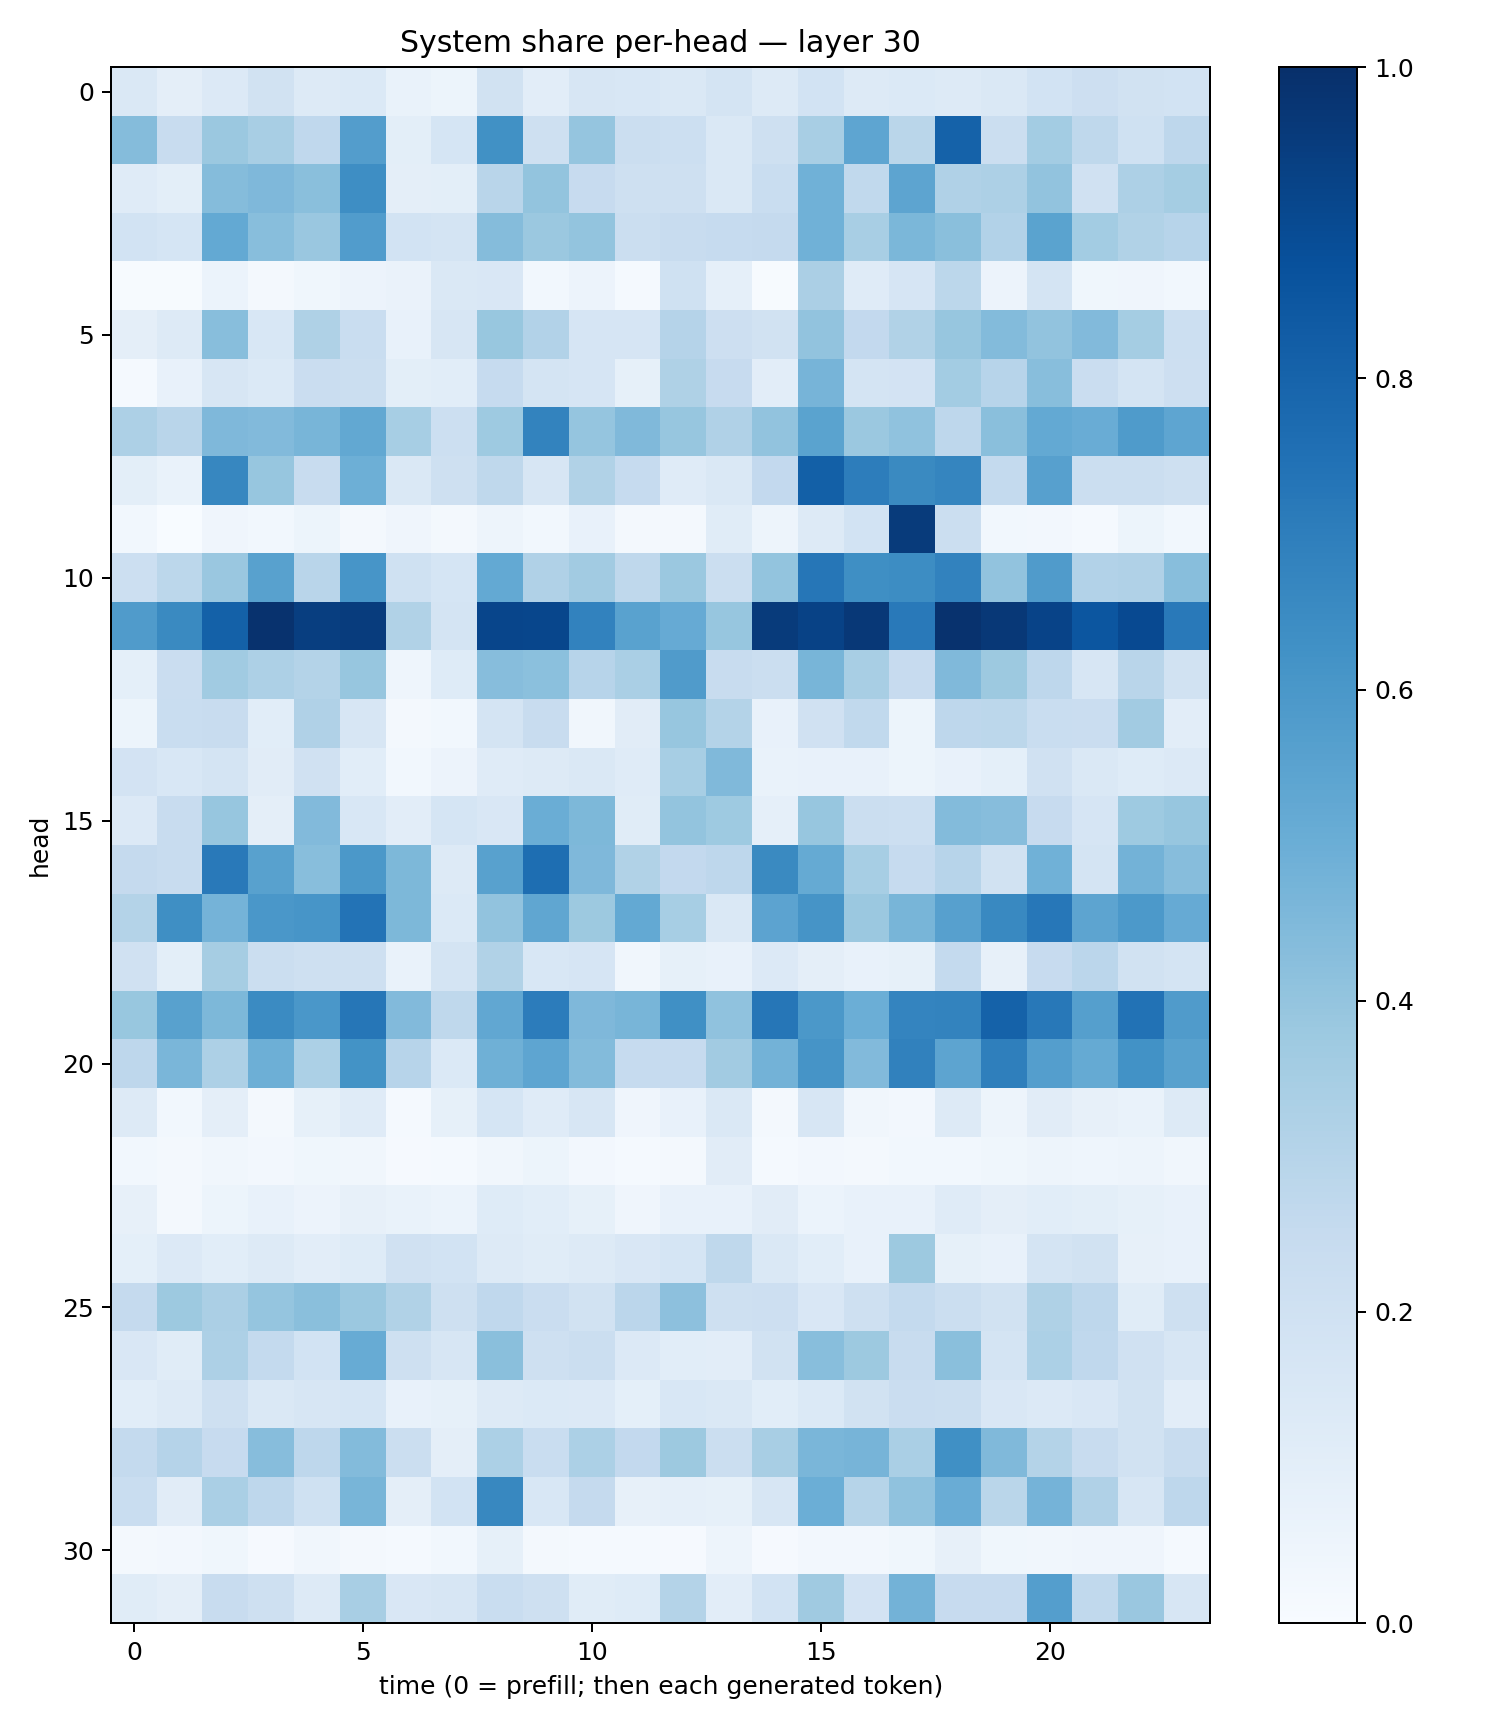

The table this chart was drawn from, first rows:
0.1446338, 0.09591181, 0.13545363, 0.19406497, 0.13020617, 0.13854632, 0.06926996, 0.051566266, 0.1879207, 0.103612654, 0.16287336, 0.15580624, 0.14721891, 0.17964482, 0.12634236, 0.18623528, 0.12728852, 0.13725126, 0.13234726, 0.14217433, 0.18690875, 0.2126955, 0.19083658, 0.1859062
0.4346, 0.2395, 0.3797, 0.3435, 0.2671, 0.5733, 0.09957, 0.1706, 0.6265, 0.2103, 0.3967, 0.221, 0.2185, 0.1419, 0.2071, 0.3423, 0.5375, 0.2889, 0.8054, 0.2217, 0.358, 0.2722, 0.2023, 0.2749
0.1185, 0.1005, 0.434, 0.4524, 0.4226, 0.6384, 0.09582, 0.09955, 0.2911, 0.4003, 0.2459, 0.2033, 0.2098, 0.1478, 0.2339, 0.4879, 0.2619, 0.5421, 0.3202, 0.3251, 0.4046, 0.196, 0.3245, 0.3535
0.1872, 0.171, 0.5209, 0.4268, 0.3863, 0.578, 0.1873, 0.1723, 0.4351, 0.3814, 0.4019, 0.2192, 0.2385, 0.2492, 0.2538, 0.4871, 0.34, 0.4601, 0.4232, 0.3112, 0.548, 0.359, 0.3125, 0.2951
0.005296, 0.005414, 0.06249, 0.0169, 0.03656, 0.05554, 0.06568, 0.1447, 0.1497, 0.02792, 0.0568, 0.0135, 0.203, 0.08685, 0.004316, 0.3328, 0.1208, 0.1665, 0.2785, 0.05697, 0.1795, 0.03615, 0.04159, 0.03041
0.09378, 0.1326, 0.4279, 0.153, 0.3242, 0.2333, 0.07406, 0.1606, 0.3896, 0.3091, 0.1679, 0.1671, 0.3011, 0.2127, 0.1923, 0.4036, 0.2613, 0.3149, 0.3928, 0.438, 0.4046, 0.4428, 0.353, 0.2168
0.01517, 0.0719, 0.1585, 0.1404, 0.2278, 0.2224, 0.09886, 0.1085, 0.2486, 0.1742, 0.1662, 0.08575, 0.3218, 0.2455, 0.1024, 0.4712, 0.1747, 0.1806, 0.3578, 0.2961, 0.4295, 0.2278, 0.179, 0.211
0.3272, 0.2922, 0.4529, 0.4439, 0.4677, 0.5237, 0.3458, 0.2187, 0.3731, 0.6785, 0.3979, 0.4487, 0.3935, 0.3191, 0.4047, 0.5487, 0.38, 0.408, 0.2763, 0.4228, 0.522, 0.5067, 0.5841, 0.5382
0.09952, 0.06856, 0.6666, 0.3909, 0.2357, 0.494, 0.1454, 0.2077, 0.2703, 0.1577, 0.3157, 0.2487, 0.1197, 0.144, 0.2584, 0.814, 0.7019, 0.6557, 0.6692, 0.2549, 0.559, 0.2238, 0.2264, 0.2087
0.02795, 0.002115, 0.0392, 0.02772, 0.05425, 0.01634, 0.04214, 0.0197, 0.04993, 0.02995, 0.07791, 0.01731, 0.02188, 0.1156, 0.04921, 0.1324, 0.1839, 0.956, 0.2235, 0.03041, 0.02732, 0.0149, 0.05214, 0.02777
0.2159, 0.2802, 0.3838, 0.5554, 0.2927, 0.6081, 0.2025, 0.1696, 0.5204, 0.3199, 0.3597, 0.2721, 0.3817, 0.2218, 0.3986, 0.7293, 0.6358, 0.643, 0.6809, 0.4033, 0.5814, 0.3096, 0.3185, 0.427
0.5793, 0.6545, 0.8107, 0.99, 0.9453, 0.9517, 0.3155, 0.1737, 0.9143, 0.9128, 0.6813, 0.554, 0.5121, 0.3929, 0.9536, 0.9263, 0.9676, 0.7172, 0.9908, 0.9655, 0.9222, 0.8527, 0.8985, 0.7182
0.09061, 0.2297, 0.3635, 0.3249, 0.3051, 0.3926, 0.04656, 0.1245, 0.4311, 0.4192, 0.2946, 0.3394, 0.5817, 0.2365, 0.2253, 0.4676, 0.3434, 0.2423, 0.4475, 0.3787, 0.2751, 0.1601, 0.2919, 0.1902
0.05087, 0.2312, 0.2375, 0.106, 0.3172, 0.1617, 0.01806, 0.02928, 0.173, 0.2389, 0.03162, 0.1101, 0.3928, 0.3057, 0.0732, 0.1985, 0.2654, 0.05348, 0.2749, 0.2786, 0.2309, 0.228, 0.3613, 0.1033
0.1802, 0.1524, 0.1772, 0.1108, 0.1972, 0.1068, 0.02872, 0.05634, 0.1177, 0.1308, 0.1474, 0.1209, 0.3442, 0.4463, 0.06695, 0.07634, 0.07807, 0.05321, 0.07707, 0.09332, 0.1972, 0.1413, 0.1234, 0.1347
0.1359, 0.2349, 0.3922, 0.09609, 0.4453, 0.1541, 0.105, 0.1683, 0.1486, 0.5039, 0.4547, 0.1169, 0.3996, 0.3711, 0.08903, 0.3922, 0.2258, 0.2159, 0.4386, 0.43, 0.2441, 0.1646, 0.3739, 0.394
0.252, 0.2378, 0.7179, 0.5585, 0.4296, 0.5946, 0.4545, 0.1327, 0.5566, 0.7591, 0.4506, 0.3144, 0.2588, 0.274, 0.655, 0.5161, 0.3456, 0.247, 0.2966, 0.1893, 0.4868, 0.1789, 0.478, 0.4321
0.3071, 0.6328, 0.4736, 0.6003, 0.6078, 0.74, 0.4561, 0.1372, 0.4036, 0.5327, 0.3755, 0.5201, 0.3439, 0.1428, 0.5442, 0.6107, 0.3802, 0.4676, 0.5602, 0.6571, 0.7263, 0.5416, 0.5906, 0.5137
0.1961, 0.1, 0.3505, 0.2215, 0.2033, 0.2094, 0.06905, 0.1797, 0.3139, 0.1558, 0.1658, 0.03489, 0.08251, 0.07774, 0.135, 0.09743, 0.07449, 0.08508, 0.2555, 0.08074, 0.2449, 0.2837, 0.1915, 0.174
0.3892, 0.555, 0.4568, 0.6498, 0.5985, 0.7291, 0.4422, 0.2712, 0.5287, 0.7051, 0.4521, 0.4655, 0.6328, 0.4066, 0.7286, 0.5966, 0.4971, 0.6726, 0.6761, 0.8051, 0.7199, 0.5653, 0.7441, 0.5795
0.2746, 0.4637, 0.3258, 0.4948, 0.3283, 0.619, 0.2948, 0.137, 0.4893, 0.5386, 0.4397, 0.2497, 0.2494, 0.3628, 0.4785, 0.6129, 0.4436, 0.6855, 0.5413, 0.6919, 0.568, 0.5191, 0.6229, 0.5567
0.1285, 0.03105, 0.09434, 0.02279, 0.08234, 0.1184, 0.01317, 0.08402, 0.1692, 0.1176, 0.1594, 0.04135, 0.07146, 0.1461, 0.01825, 0.157, 0.03495, 0.02648, 0.1283, 0.05034, 0.1109, 0.07819, 0.06945, 0.1252
0.02867, 0.016, 0.03259, 0.0257, 0.03567, 0.03175, 0.008986, 0.01257, 0.03428, 0.05097, 0.02514, 0.01532, 0.02171, 0.1133, 0.01348, 0.02478, 0.01714, 0.03043, 0.03078, 0.0381, 0.05014, 0.04393, 0.0493, 0.03168
0.0802, 0.01846, 0.05162, 0.07558, 0.05731, 0.07932, 0.06902, 0.05929, 0.1235, 0.108, 0.08341, 0.04184, 0.07621, 0.07258, 0.1117, 0.06044, 0.0779, 0.07218, 0.1181, 0.09605, 0.1079, 0.09974, 0.0836, 0.07503
0.09352, 0.1335, 0.1072, 0.1272, 0.1034, 0.1242, 0.1983, 0.185, 0.1285, 0.1169, 0.1299, 0.1509, 0.1716, 0.2719, 0.146, 0.107, 0.07043, 0.3754, 0.08528, 0.07443, 0.1755, 0.1898, 0.07845, 0.07474
0.2509, 0.3786, 0.3338, 0.3953, 0.4244, 0.3809, 0.314, 0.2051, 0.266, 0.2292, 0.191, 0.2813, 0.4176, 0.2102, 0.213, 0.1498, 0.2054, 0.2563, 0.219, 0.19, 0.3227, 0.2754, 0.1136, 0.2058
0.1507, 0.1162, 0.3273, 0.2539, 0.1875, 0.5087, 0.209, 0.1632, 0.4244, 0.2074, 0.2261, 0.1353, 0.1071, 0.105, 0.1941, 0.4266, 0.3782, 0.2418, 0.4224, 0.1786, 0.329, 0.2688, 0.1991, 0.1607
0.1086, 0.132, 0.2085, 0.1443, 0.1613, 0.1684, 0.07034, 0.08449, 0.1313, 0.1371, 0.1336, 0.09263, 0.1552, 0.1471, 0.1058, 0.1397, 0.192, 0.2302, 0.2191, 0.1492, 0.1339, 0.1523, 0.1921, 0.1053
0.2541, 0.3026, 0.2457, 0.433, 0.2736, 0.4383, 0.2191, 0.09497, 0.3285, 0.2313, 0.3298, 0.2593, 0.3751, 0.2191, 0.3422, 0.4614, 0.4694, 0.3381, 0.6305, 0.4479, 0.3064, 0.2379, 0.1934, 0.2375
0.2308, 0.1106, 0.3375, 0.2736, 0.2002, 0.467, 0.09554, 0.1859, 0.6636, 0.154, 0.2518, 0.07917, 0.08969, 0.0826, 0.1563, 0.4998, 0.2978, 0.4083, 0.5041, 0.2855, 0.4742, 0.3187, 0.1591, 0.2737
0.01882, 0.02488, 0.03665, 0.0114, 0.03182, 0.01704, 0.0144, 0.0302, 0.08403, 0.01691, 0.0119, 0.01424, 0.01006, 0.04753, 0.01091, 0.02672, 0.02347, 0.03517, 0.08111, 0.03699, 0.03476, 0.03949, 0.0391, 0.014
0.1157, 0.09765, 0.2413, 0.2086, 0.1303, 0.3405, 0.1515, 0.1567, 0.233, 0.2084, 0.1142, 0.1211, 0.3063, 0.1037, 0.1854, 0.3693, 0.18, 0.4779, 0.2435, 0.2453, 0.568, 0.2621, 0.3848, 0.1627
